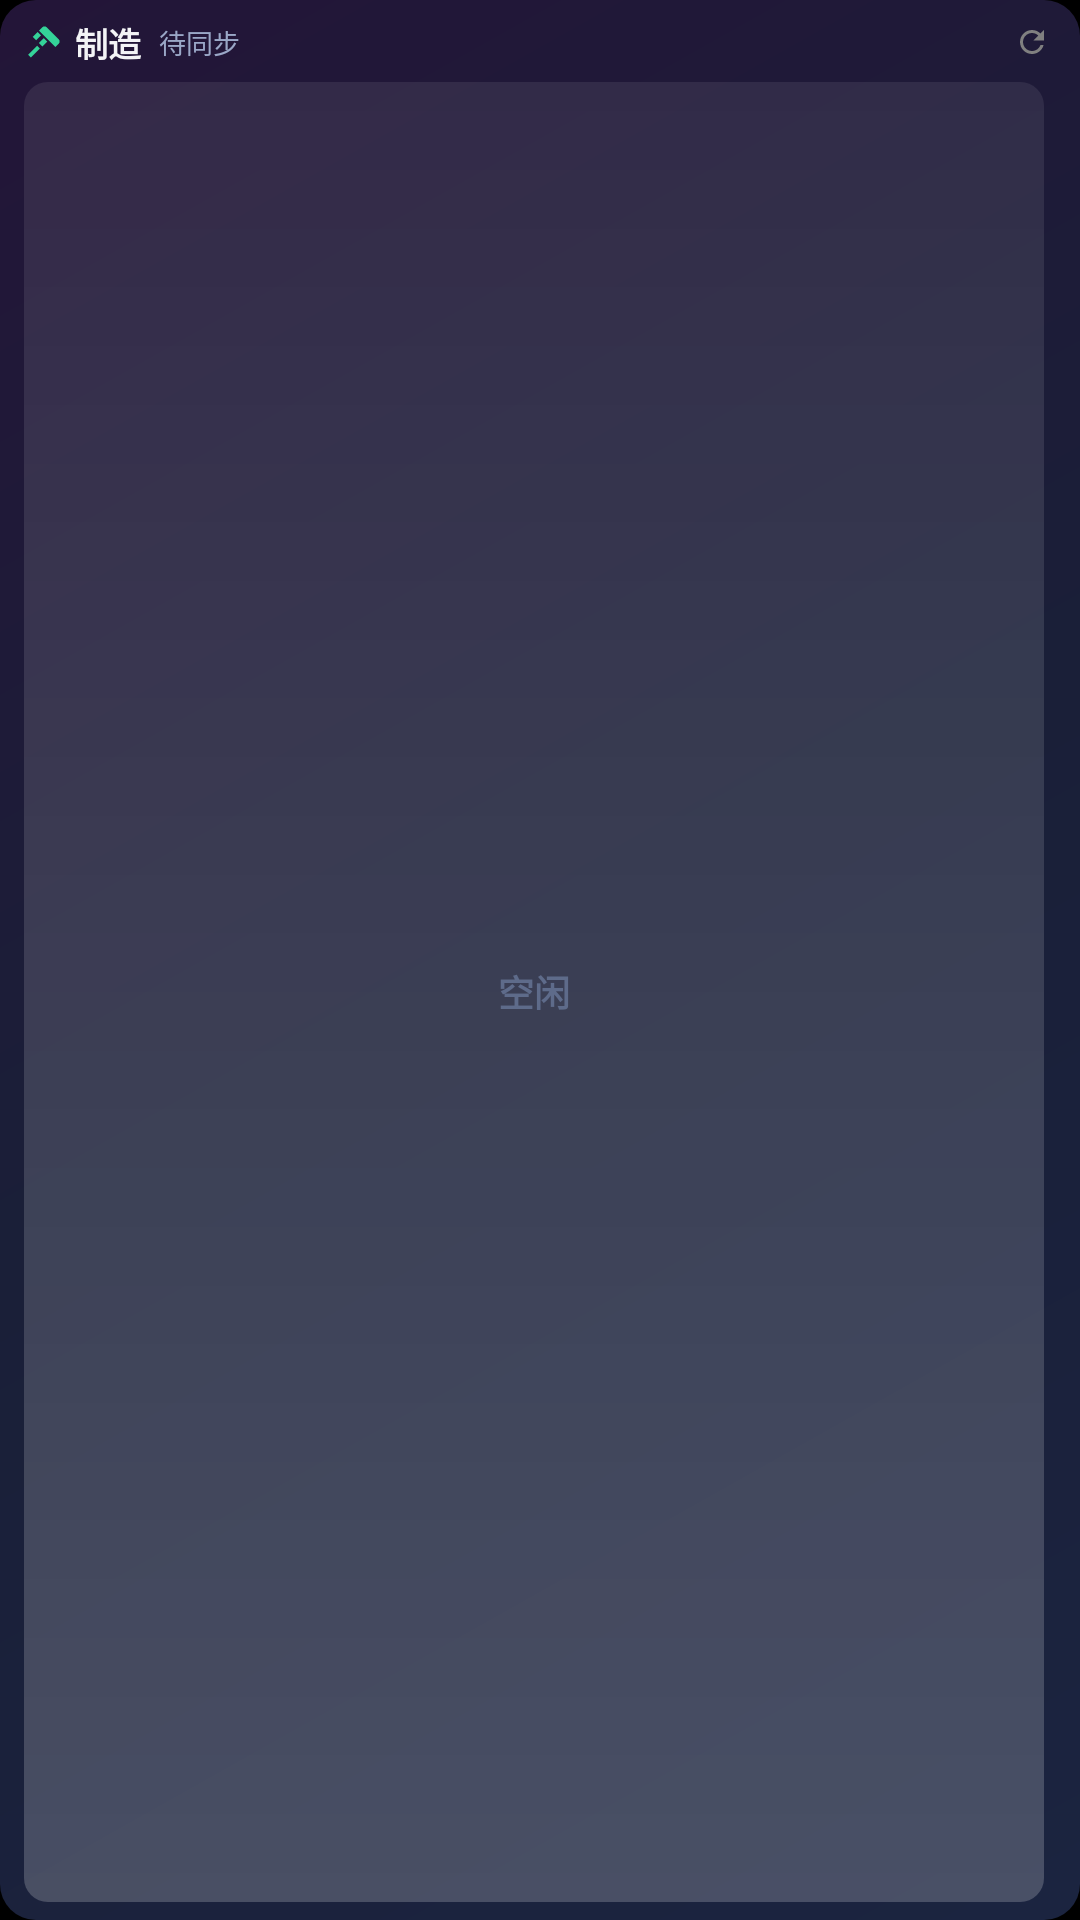

Produce the Android XML layout that renders to this screen, including the resource entries it uses.
<!-- AndroidManifest.xml: application theme Theme.DfCrafting -->
<!-- res/layout/widget_crafting_detail.xml -->
<?xml version="1.0" encoding="utf-8"?>
<LinearLayout xmlns:android="http://schemas.android.com/apk/res/android"
    android:layout_width="match_parent"
    android:layout_height="match_parent"
    android:orientation="vertical"
    android:background="@drawable/bg_widget_card"
    android:paddingTop="6dp"
    android:paddingBottom="6dp"
    android:paddingStart="8dp"
    android:paddingEnd="8dp">

    
    <LinearLayout
        android:layout_width="match_parent"
        android:layout_height="wrap_content"
        android:orientation="horizontal"
        android:gravity="center_vertical"
        android:layout_marginBottom="5dp">

        <ImageView
            android:layout_width="13dp"
            android:layout_height="13dp"
            android:layout_marginEnd="4dp"
            android:src="@drawable/ic_forge"
            android:importantForAccessibility="no" />

        <TextView
            android:layout_width="wrap_content"
            android:layout_height="wrap_content"
            android:text="制造"
            android:textColor="@color/widget_text_primary"
            android:textSize="11sp"
            android:textStyle="bold"
            android:singleLine="true" />

        <TextView
            android:id="@+id/account_name"
            android:layout_width="0dp"
            android:layout_height="wrap_content"
            android:layout_weight="1"
            android:layout_marginStart="6dp"
            android:gravity="start"
            android:text="待同步"
            android:textColor="@color/widget_text_secondary"
            android:textSize="9sp"
            android:singleLine="true"
            android:ellipsize="end" />

        <ImageView
            android:id="@+id/btn_refresh"
            android:layout_width="16dp"
            android:layout_height="16dp"
            android:padding="2dp"
            android:src="@drawable/ic_refresh"
            android:importantForAccessibility="no" />
    </LinearLayout>

    
    <LinearLayout
        android:layout_width="match_parent"
        android:layout_height="0dp"
        android:layout_weight="1"
        android:orientation="horizontal">

        <LinearLayout
            android:id="@+id/row_0"
            android:layout_width="0dp"
            android:layout_height="match_parent"
            android:layout_weight="1"
            android:layout_marginEnd="4dp"
            android:orientation="vertical"
            android:gravity="center"
            android:background="@drawable/bg_station_card"
            android:paddingStart="4dp"
            android:paddingEnd="4dp">

            <Chronometer
                android:id="@+id/timer_0"
                android:layout_width="wrap_content"
                android:layout_height="wrap_content"
                android:gravity="center"
                android:textColor="@color/widget_text_primary"
                android:textSize="16sp"
                android:textStyle="bold"
                android:countDown="true"
                android:visibility="gone" />

            <TextView
                android:id="@+id/status_0"
                android:layout_width="wrap_content"
                android:layout_height="wrap_content"
                android:gravity="center"
                android:text="空闲"
                android:textColor="@color/widget_text_muted"
                android:textSize="12sp"
                android:textStyle="bold"
                android:singleLine="true" />

            
            <TextView
                android:id="@+id/station_name_0"
                android:layout_width="0dp"
                android:layout_height="0dp"
                android:visibility="gone" />
            <TextView
                android:id="@+id/item_name_0"
                android:layout_width="0dp"
                android:layout_height="0dp"
                android:visibility="gone" />
        </LinearLayout>

        <LinearLayout
            android:id="@+id/row_1"
            android:layout_width="0dp"
            android:layout_height="match_parent"
            android:layout_weight="1"
            android:layout_marginEnd="4dp"
            android:orientation="vertical"
            android:gravity="center"
            android:background="@drawable/bg_station_card"
            android:paddingStart="4dp"
            android:paddingEnd="4dp"
            android:visibility="gone">

            <Chronometer
                android:id="@+id/timer_1"
                android:layout_width="wrap_content"
                android:layout_height="wrap_content"
                android:gravity="center"
                android:textColor="@color/widget_text_primary"
                android:textSize="16sp"
                android:textStyle="bold"
                android:countDown="true"
                android:visibility="gone" />

            <TextView
                android:id="@+id/status_1"
                android:layout_width="wrap_content"
                android:layout_height="wrap_content"
                android:gravity="center"
                android:textColor="@color/widget_text_muted"
                android:textSize="12sp"
                android:textStyle="bold"
                android:singleLine="true" />

            <TextView
                android:id="@+id/station_name_1"
                android:layout_width="0dp"
                android:layout_height="0dp"
                android:visibility="gone" />
            <TextView
                android:id="@+id/item_name_1"
                android:layout_width="0dp"
                android:layout_height="0dp"
                android:visibility="gone" />
        </LinearLayout>

        <LinearLayout
            android:id="@+id/row_2"
            android:layout_width="0dp"
            android:layout_height="match_parent"
            android:layout_weight="1"
            android:layout_marginEnd="4dp"
            android:orientation="vertical"
            android:gravity="center"
            android:background="@drawable/bg_station_card"
            android:paddingStart="4dp"
            android:paddingEnd="4dp"
            android:visibility="gone">

            <Chronometer
                android:id="@+id/timer_2"
                android:layout_width="wrap_content"
                android:layout_height="wrap_content"
                android:gravity="center"
                android:textColor="@color/widget_text_primary"
                android:textSize="16sp"
                android:textStyle="bold"
                android:countDown="true"
                android:visibility="gone" />

            <TextView
                android:id="@+id/status_2"
                android:layout_width="wrap_content"
                android:layout_height="wrap_content"
                android:gravity="center"
                android:textColor="@color/widget_text_muted"
                android:textSize="12sp"
                android:textStyle="bold"
                android:singleLine="true" />

            <TextView
                android:id="@+id/station_name_2"
                android:layout_width="0dp"
                android:layout_height="0dp"
                android:visibility="gone" />
            <TextView
                android:id="@+id/item_name_2"
                android:layout_width="0dp"
                android:layout_height="0dp"
                android:visibility="gone" />
        </LinearLayout>

        <LinearLayout
            android:id="@+id/row_3"
            android:layout_width="0dp"
            android:layout_height="match_parent"
            android:layout_weight="1"
            android:orientation="vertical"
            android:gravity="center"
            android:background="@drawable/bg_station_card"
            android:paddingStart="4dp"
            android:paddingEnd="4dp"
            android:visibility="gone">

            <Chronometer
                android:id="@+id/timer_3"
                android:layout_width="wrap_content"
                android:layout_height="wrap_content"
                android:gravity="center"
                android:textColor="@color/widget_text_primary"
                android:textSize="16sp"
                android:textStyle="bold"
                android:countDown="true"
                android:visibility="gone" />

            <TextView
                android:id="@+id/status_3"
                android:layout_width="wrap_content"
                android:layout_height="wrap_content"
                android:gravity="center"
                android:textColor="@color/widget_text_muted"
                android:textSize="12sp"
                android:textStyle="bold"
                android:singleLine="true" />

            <TextView
                android:id="@+id/station_name_3"
                android:layout_width="0dp"
                android:layout_height="0dp"
                android:visibility="gone" />
            <TextView
                android:id="@+id/item_name_3"
                android:layout_width="0dp"
                android:layout_height="0dp"
                android:visibility="gone" />
        </LinearLayout>
    </LinearLayout>
</LinearLayout>
<!-- resources referenced by this layout -->
<resources>
  <color name="widget_text_muted">#5E6B8A</color>
  <color name="widget_text_primary">#F3F4F6</color>
  <color name="widget_text_secondary">#9AA7C7</color>
  <!-- drawable bg_station_card (drawable) -->
  <?xml version="1.0" encoding="utf-8"?>
  <shape xmlns:android="http://schemas.android.com/apk/res/android"
      android:shape="rectangle">
      <gradient
          android:angle="90"
          android:startColor="#33FFFFFF"
          android:endColor="#14FFFFFF"
          android:type="linear" />
      <corners android:radius="8dp" />
  </shape>
  <!-- drawable bg_widget_card (drawable) -->
  <?xml version="1.0" encoding="utf-8"?>
  <shape xmlns:android="http://schemas.android.com/apk/res/android"
      android:shape="rectangle">
      <gradient
          android:angle="135"
          android:startColor="#1B2440"
          android:centerColor="#1A1F38"
          android:endColor="#231538"
          android:type="linear" />
      <corners android:radius="12dp" />
  </shape>
  <!-- drawable ic_forge (drawable) -->
  <?xml version="1.0" encoding="utf-8"?>
  <vector xmlns:android="http://schemas.android.com/apk/res/android"
      android:width="14dp"
      android:height="14dp"
      android:viewportWidth="24"
      android:viewportHeight="24"
      android:tint="@color/widget_accent_green">
      <path
          android:fillColor="@android:color/white"
          android:pathData="M2.5,19.5 L4.2,21.2 L9.7,15.7 L8.0,14.0 Z" />
      <path
          android:fillColor="@android:color/white"
          android:pathData="M13.9,2.6 L21.4,10.1 C22.1,10.8 22.1,12.0 21.4,12.7 L19.3,14.8 L9.2,4.7 L11.3,2.6 C12.0,1.9 13.2,1.9 13.9,2.6 Z" />
      <path
          android:fillColor="@android:color/white"
          android:pathData="M8.4,5.5 L10.5,7.6 L7.5,10.6 L9.2,12.3 L12.2,9.3 L14.3,11.4 L11.3,14.4 L5.4,8.5 Z" />
  </vector>
  <!-- drawable ic_refresh (drawable) -->
  <?xml version="1.0" encoding="utf-8"?>
  <vector xmlns:android="http://schemas.android.com/apk/res/android"
      android:width="16dp"
      android:height="16dp"
      android:viewportWidth="24"
      android:viewportHeight="24"
      android:tint="#808080">
      <path
          android:fillColor="@android:color/white"
          android:pathData="M17.65,6.35C16.2,4.9 14.21,4 12,4c-4.42,0 -7.99,3.58 -7.99,8s3.57,8 7.99,8c3.73,0 6.84,-2.55 7.73,-6h-2.08c-0.82,2.33 -3.04,4 -5.65,4 -3.31,0 -6,-2.69 -6,-6s2.69,-6 6,-6c1.66,0 3.14,0.69 4.22,1.78L13,11h7V4l-2.35,2.35z" />
  </vector>
  <style name="Theme.DfCrafting" parent="android:Theme.Material.NoActionBar">
          <item name="android:windowBackground">@android:color/black</item>
          <item name="android:statusBarColor">@android:color/transparent</item>
          <item name="android:navigationBarColor">@android:color/transparent</item>
          <item name="android:windowLightStatusBar">false</item>
          <item name="android:windowLightNavigationBar">false</item>
          <item name="android:windowDrawsSystemBarBackgrounds">true</item>
          <item name="android:forceDarkAllowed">false</item>
      </style>
  <color name="widget_accent_green">#34D399</color>
</resources>
